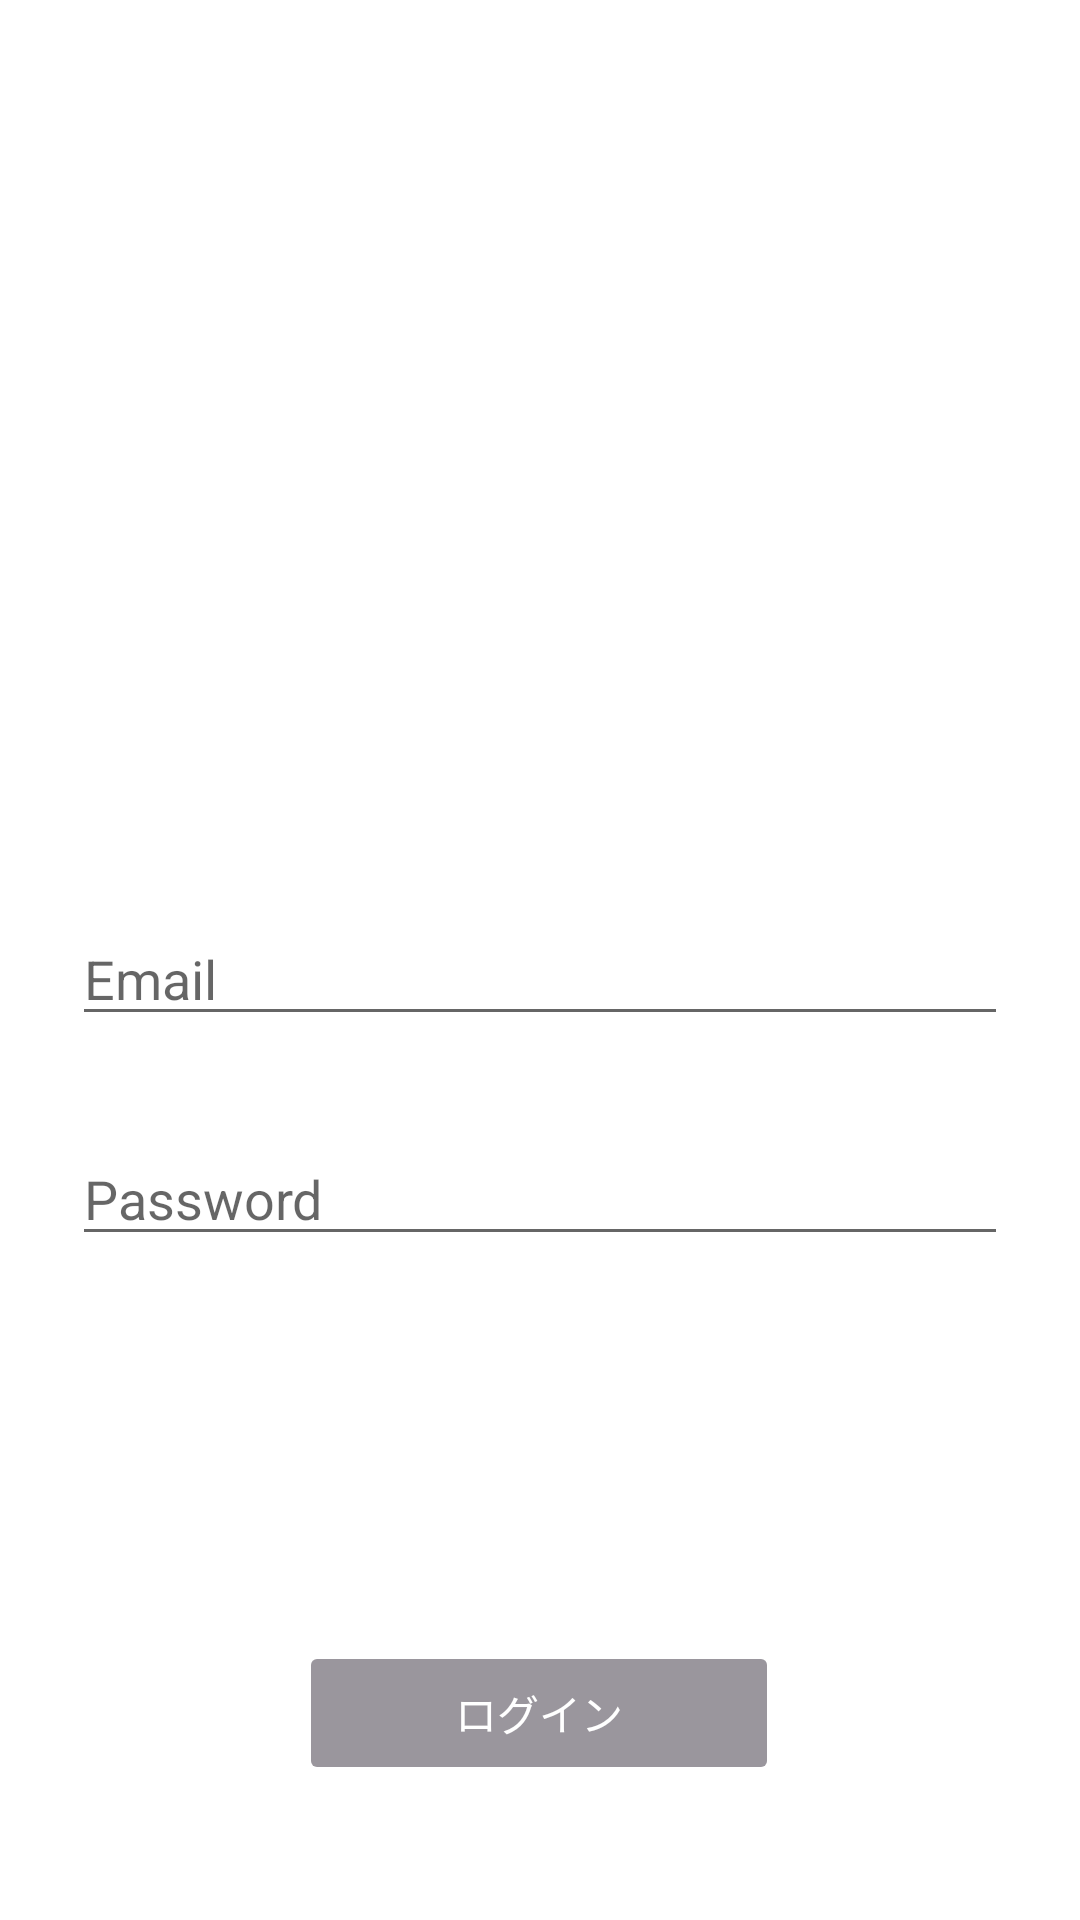

Reconstruct the res/layout file that produces this screen, plus the resources it refers to.
<!-- AndroidManifest.xml: application theme Theme.Kozirase -->
<!-- res/layout/activity_login.xml -->
<?xml version="1.0" encoding="utf-8"?>
<androidx.constraintlayout.widget.ConstraintLayout xmlns:android="http://schemas.android.com/apk/res/android"
    xmlns:app="http://schemas.android.com/apk/res-auto"
    xmlns:tools="http://schemas.android.com/tools"
    android:id="@+id/container"
    android:layout_width="match_parent"
    android:layout_height="match_parent"
    android:paddingLeft="@dimen/activity_horizontal_margin"
    android:paddingTop="@dimen/activity_vertical_margin"
    android:paddingRight="@dimen/activity_horizontal_margin"
    android:paddingBottom="@dimen/activity_vertical_margin"
    tools:context=".LoginActivity">

    <EditText
        android:id="@+id/username"
        android:layout_width="0dp"
        android:layout_height="wrap_content"
        android:layout_marginStart="24dp"
        android:layout_marginTop="304dp"
        android:layout_marginEnd="24dp"
        android:autofillHints=""
        android:hint="@string/email"
        android:inputType="textEmailAddress"
        android:selectAllOnFocus="true"
        android:textColor="#9A969D"
        app:layout_constraintEnd_toEndOf="parent"
        app:layout_constraintStart_toStartOf="parent"
        app:layout_constraintTop_toTopOf="parent" />

    <EditText
        android:id="@+id/password"
        android:layout_width="0dp"
        android:layout_height="wrap_content"
        android:layout_marginStart="24dp"
        android:layout_marginTop="32dp"
        android:layout_marginEnd="24dp"
        android:autofillHints=""
        android:hint="@string/password"
        android:imeActionLabel="@string/password"
        android:imeOptions="actionDone"
        android:inputType="textPassword"
        android:selectAllOnFocus="true"
        android:textColor="#9A969D"
        app:layout_constraintEnd_toEndOf="parent"
        app:layout_constraintStart_toStartOf="parent"
        app:layout_constraintTop_toBottomOf="@+id/username" />

    <Button
        android:id="@+id/login"
        android:layout_width="160dp"
        android:layout_height="48dp"
        android:layout_gravity="start"
        android:layout_marginStart="48dp"
        android:layout_marginTop="16dp"
        android:layout_marginEnd="48dp"
        android:layout_marginBottom="45dp"
        android:enabled="false"
        android:text="@string/login"
        android:textColor="#FFFFFF"
        app:backgroundTint="#9A969D"
        app:layout_constraintBottom_toBottomOf="parent"
        app:layout_constraintEnd_toEndOf="parent"
        app:layout_constraintHorizontal_bias="0.496"
        app:layout_constraintStart_toStartOf="parent"
        app:layout_constraintTop_toBottomOf="@+id/password"
        app:layout_constraintVertical_bias="1.0" />

    <ImageView
        android:id="@+id/imageView"
        android:layout_width="wrap_content"
        android:layout_height="wrap_content"
        app:layout_constraintBottom_toTopOf="@+id/username"
        app:layout_constraintEnd_toEndOf="parent"
        app:layout_constraintStart_toStartOf="parent"
        app:layout_constraintTop_toTopOf="parent"
        tools:src="@tools:sample/avatars"
        android:contentDescription="@string/Login" />

</androidx.constraintlayout.widget.ConstraintLayout>
<!-- resources referenced by this layout -->
<resources>
  <string name="Login">TODO</string>
  <string name="email">Email</string>
  <string name="login">ログイン</string>
  <string name="password">Password</string>
  <style name="Theme.Kozirase" parent="Theme.MaterialComponents.DayNight.DarkActionBar">
          
          <item name="colorPrimary">@color/purple_500</item>
          <item name="colorPrimaryVariant">@color/purple_700</item>
          <item name="colorOnPrimary">@color/white</item>
          
          <item name="colorSecondary">@color/teal_200</item>
          <item name="colorSecondaryVariant">@color/teal_700</item>
          <item name="colorOnSecondary">@color/black</item>
          
          <item name="android:statusBarColor" tools:targetApi="l">?attr/colorPrimaryVariant</item>
          
      </style>
  <color name="purple_500">#FF6200EE</color>
  <color name="purple_700">#FF3700B3</color>
  <color name="white">#FFFFFFFF</color>
  <color name="teal_200">#FF03DAC5</color>
  <color name="teal_700">#FF018786</color>
  <color name="black">#FF000000</color>
</resources>
